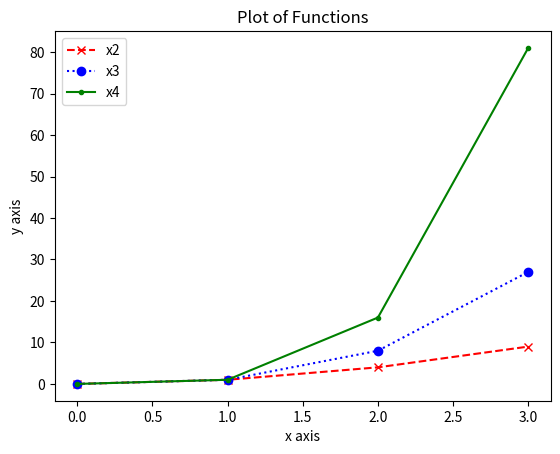

This chart was generated by the following Python code:
# a program that displays a plot of the functions 
# f(x)=x, g(x)=x2 and h(x)=x3 in the range [0, 4] on the one set of axes.
# Author: Ben Janning

#import nump and matplotlib for the arrays and plotting the data

import numpy as np
import matplotlib.pyplot as plt
from matplotlib.lines import Line2D

#defining the line style to make the data look prettier
# linestyle_str = [
#      ('solid', 'solid'),      # Same as (0, ()) or '-'
#      ('dotted', 'dotted'),    # Same as (0, (1, 1)) or ':'
#      ('dashed', 'dashed'),    # Same as '--'
#      ('dashdot', 'dashdot')]  # Same as '-.'

# create an array for the given range
xpoints = np.array(range(0, 4))

# provide mathematical equations for the squared, cubed and quartic funstions
x2 = xpoints * xpoints 
x3 = xpoints * xpoints * xpoints 
x4 = xpoints * xpoints * xpoints * xpoints

# Plotting each line.  Use different colours & styles for each
plt.plot(x2, linestyle = "dashed", color = "red", marker = "x", label = "x2")
plt.plot(x3, linestyle = "dotted", color = "blue", marker = "o", label = "x3")
plt.plot(x4, linestyle = "solid", color = "green", marker = ".", label = "x4")

# Adding a Legend
plt.legend()

#Adding a Title
plt.title("Plot of Functions")

#Adding labels to both axis
plt.xlabel("x axis")
plt.ylabel("y axis")

plt.show()

